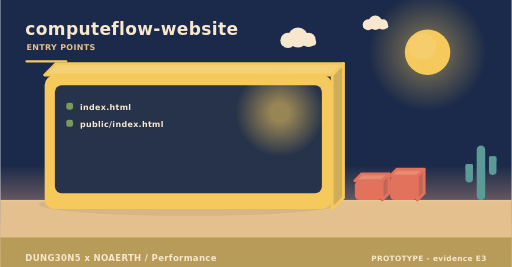
t = 0.00 s
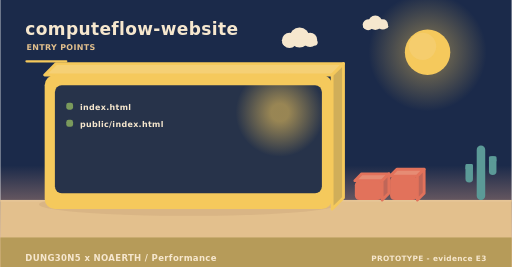
t = 2.00 s
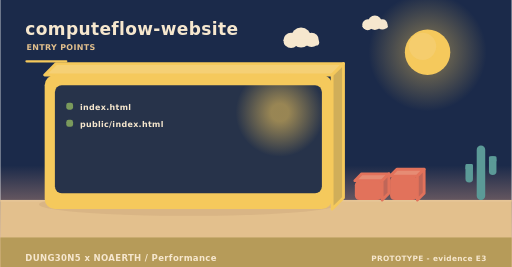
t = 4.00 s
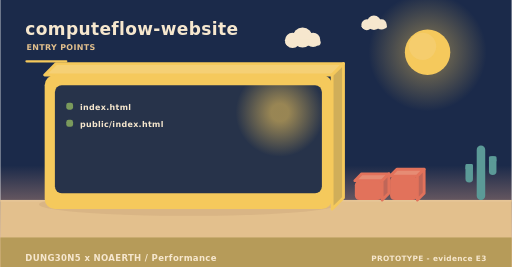
t = 6.00 s
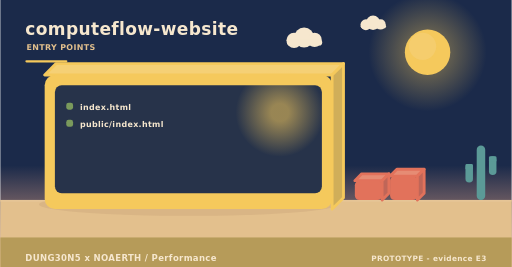
t = 8.00 s
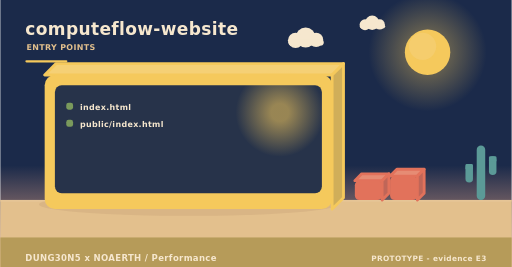
t = 10.00 s

The animated SVG that drew these frames (rendered in a browser with its animation timeline set to each time). Animation: 4 SMIL elements (animateTransform=4); frames cover the first 10.00 s, repeats indefinitely.

<svg xmlns="http://www.w3.org/2000/svg" width="900" height="470" viewBox="0 0 900 470" role="img" aria-label="computeflow-website - how it is operated"><linearGradient id="skyt" x1="0" y1="0" x2="0" y2="1"><stop offset="0" stop-color="#1b2a4a"/><stop offset="0.62" stop-color="#1b2a4a"/><stop offset="1" stop-color="#f3ad8a"/></linearGradient><rect width="900" height="470" fill="url(#skyt)"/><radialGradient id="sunt"><stop offset="0.35" stop-color="#f5c95c" stop-opacity="0.34"/><stop offset="1" stop-color="#f5c95c" stop-opacity="0"/></radialGradient><circle cx="752" cy="92" r="104" fill="url(#sunt)"/><circle cx="752" cy="92" r="40" fill="#f5c95c"/><circle cx="743.2" cy="81.6" r="24" fill="#f5d27e" opacity="0.5"/><g><circle cx="524" cy="66" r="17.64" fill="#f6e7ce"/><circle cx="506.36" cy="71.04" r="13.44" fill="#f6e7ce"/><circle cx="542.48" cy="70.2" r="12.6" fill="#f6e7ce"/><rect x="493.76" y="69.36" width="62.16" height="10.92" rx="5.46" fill="#f6e7ce"/><animateTransform attributeName="transform" type="translate" values="0 0;24 0;0 0" dur="36s" begin="0s" repeatCount="indefinite"/></g><g><circle cx="660" cy="40" r="12.6" fill="#f6e7ce"/><circle cx="647.4" cy="43.6" r="9.6" fill="#f6e7ce"/><circle cx="673.2" cy="43" r="9" fill="#f6e7ce"/><rect x="638.4" y="42.4" width="44.4" height="7.8" rx="3.9" fill="#f6e7ce"/><animateTransform attributeName="transform" type="translate" values="0 0;-18 0;0 0" dur="46s" begin="3s" repeatCount="indefinite"/></g><rect x="0" y="352" width="900" height="118" fill="#e3c08d"/><rect x="0" y="352" width="900" height="3" fill="#e6c596"/><text x="44" y="62" font-family="Verdana,DejaVu Sans,sans-serif" font-size="30" font-weight="700" letter-spacing="0.6" fill="#f6e7ce" text-anchor="start">computeflow-website</text><text x="46" y="88" font-family="Verdana,DejaVu Sans,sans-serif" font-size="14" font-weight="700" letter-spacing="0.6" fill="#e3c08d" text-anchor="start">ENTRY POINTS</text><rect x="44" y="106" width="74" height="4" rx="2" fill="#f5c95c"/><ellipse cx="331" cy="360" rx="263.2" ry="20" fill="rgba(138,90,68,0.11)"/><path d="M78,132 L584,132 L604,112 L98,112 Z" fill="#f5d075" stroke="#f5c95c" stroke-width="5" stroke-linejoin="round"/><path d="M584,132 L604,112 L604,348 L584,368 Z" fill="#d0ae59" stroke="#f5c95c" stroke-width="5" stroke-linejoin="round"/><rect x="78" y="132" width="506" height="236" rx="18" fill="#f5c95c"/><rect x="96" y="150" width="470" height="190" rx="12" fill="#1b2a4a" opacity="0.94"/><radialGradient id="lamp10057"><stop offset="0.2" stop-color="#f5c95c" stop-opacity="0.55"/><stop offset="1" stop-color="#f5c95c" stop-opacity="0"/></radialGradient><circle cx="492" cy="198" r="78" fill="url(#lamp10057)"/><rect x="116" y="181" width="12" height="12" rx="4" fill="#7a9a5c"/><g><text x="140" y="194" font-family="Verdana,DejaVu Sans,sans-serif" font-size="14" font-weight="700" letter-spacing="0.6" fill="#f6e7ce" text-anchor="start">index.html</text><animateTransform attributeName="transform" type="translate" values="0 10;0 0" dur="0.7s" begin="0.4s" fill="freeze"/></g><rect x="116" y="211" width="12" height="12" rx="4" fill="#7a9a5c"/><g><text x="140" y="224" font-family="Verdana,DejaVu Sans,sans-serif" font-size="14" font-weight="700" letter-spacing="0.6" fill="#f6e7ce" text-anchor="start">public/index.html</text><animateTransform attributeName="transform" type="translate" values="0 10;0 0" dur="0.7s" begin="0.7s" fill="freeze"/></g><path d="M624,318 L672,318 L684,306 L636,306 Z" fill="#e68c74" stroke="#e2725b" stroke-width="5" stroke-linejoin="round"/><path d="M672,318 L684,306 L684,340 L672,352 Z" fill="#c06658" stroke="#e2725b" stroke-width="5" stroke-linejoin="round"/><rect x="624" y="318" width="48" height="34" rx="8" fill="#e2725b"/><path d="M686,310 L734,310 L746,298 L698,298 Z" fill="#e68c74" stroke="#e2725b" stroke-width="5" stroke-linejoin="round"/><path d="M734,310 L746,298 L746,340 L734,352 Z" fill="#c06658" stroke="#e2725b" stroke-width="5" stroke-linejoin="round"/><rect x="686" y="310" width="48" height="42" rx="8" fill="#e2725b"/><rect x="838.52" y="256" width="14.96" height="96" rx="7.48" fill="#5b9a97"/><rect x="818.72" y="288.64" width="13.2" height="32.64" rx="6.6" fill="#5b9a97"/><rect x="818.72" y="288.64" width="13.2" height="9.6" rx="2.2" fill="#5b9a97"/><rect x="860.08" y="275.2" width="13.2" height="32.64" rx="6.6" fill="#5b9a97"/><rect x="860.08" y="275.2" width="13.2" height="9.6" rx="2.2" fill="#5b9a97"/><rect x="0" y="418" width="900" height="52" rx="0" fill="#b49957" opacity="0.94"/><text x="44" y="460" font-family="Verdana,DejaVu Sans,sans-serif" font-size="15" font-weight="700" letter-spacing="0.6" fill="#f6e7ce" text-anchor="start">DUNG30N5 x NOAERTH  /  Performance</text><text x="856" y="460" font-family="Verdana,DejaVu Sans,sans-serif" font-size="13" font-weight="700" letter-spacing="0.6" fill="#f6e7ce" text-anchor="end">PROTOTYPE  -  evidence E3</text></svg>
